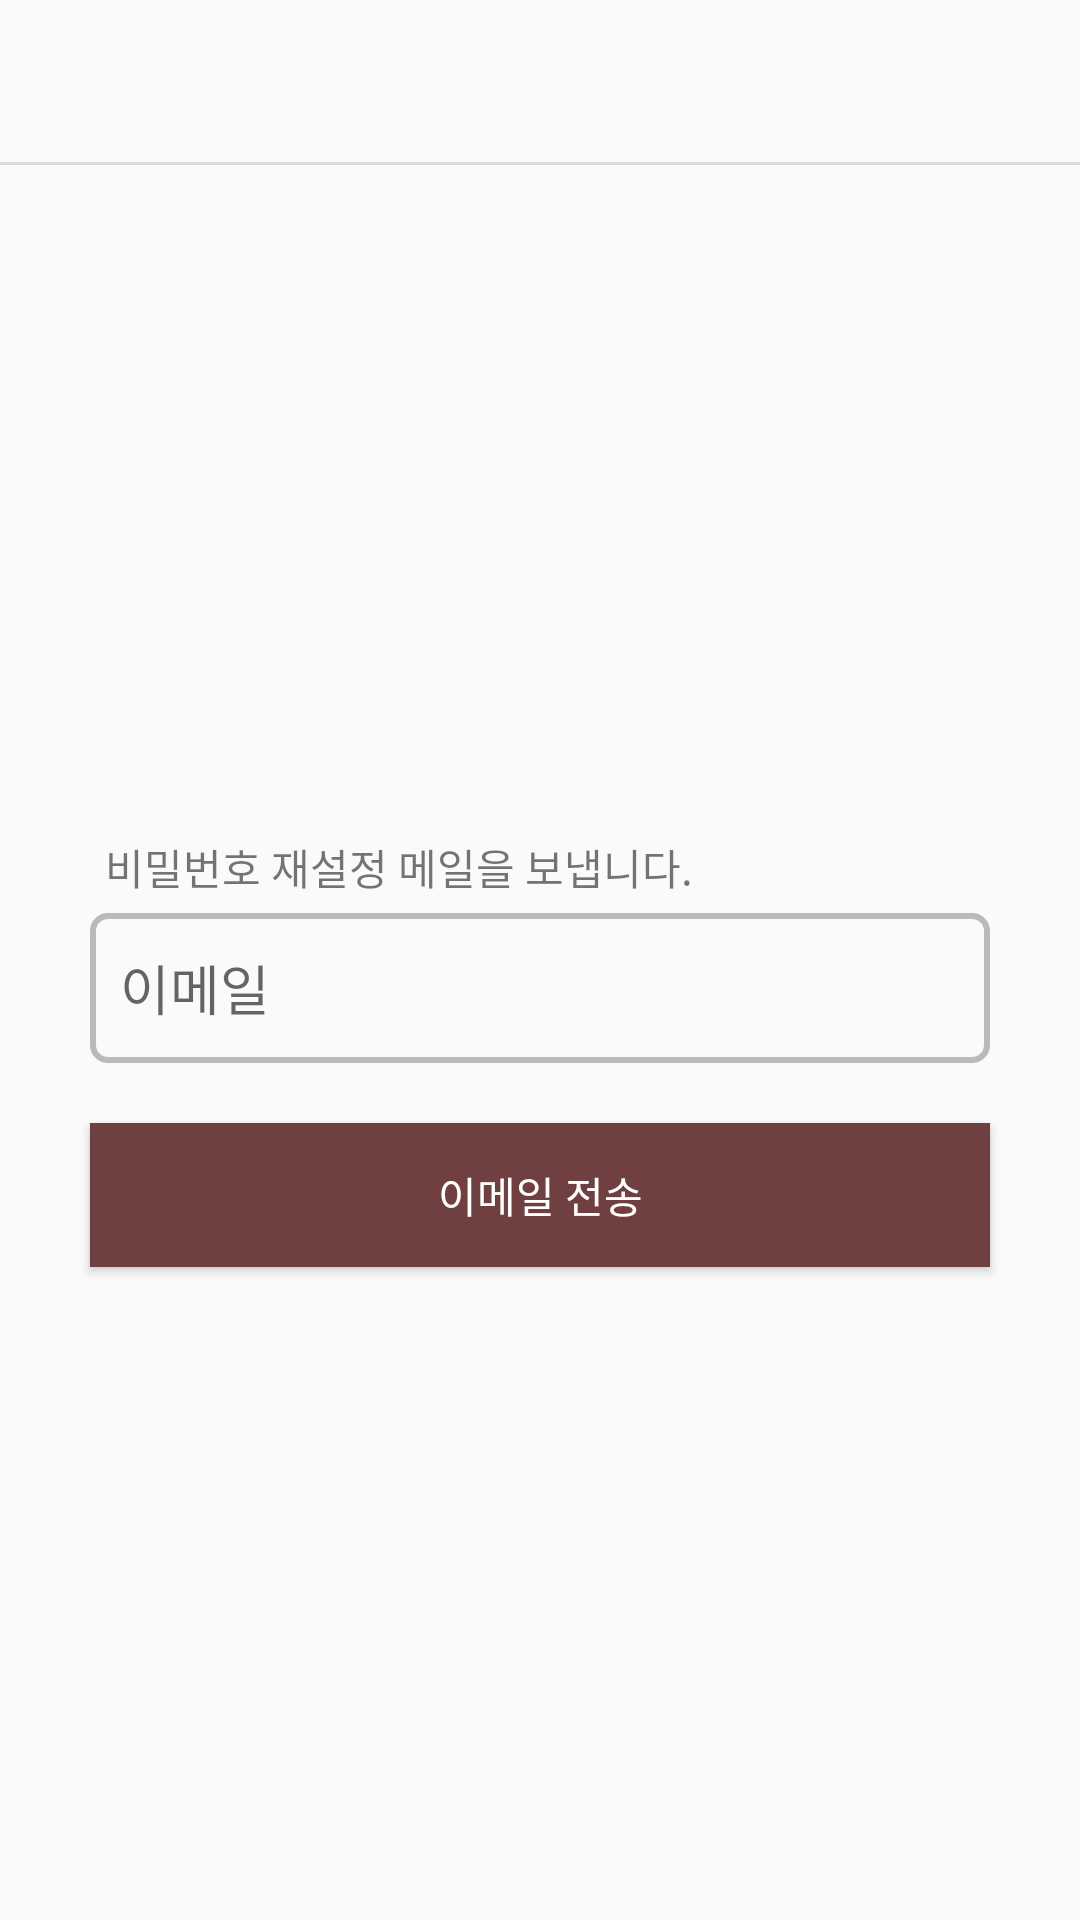

Here is an Android app screen rendered from its layout file. Give the layout XML and the strings, colors and styles it references.
<!-- AndroidManifest.xml: application theme Theme.GanaTalk -->
<!-- res/layout/fragment_find_password.xml -->
<?xml version="1.0" encoding="utf-8"?>
<LinearLayout xmlns:android="http://schemas.android.com/apk/res/android"
    android:layout_width="match_parent"
    android:layout_height="match_parent"
    android:orientation="vertical">

    <include
        layout="@layout/toolbar_layout"/>

    <LinearLayout
        android:layout_width="match_parent"
        android:layout_height="match_parent"
        android:orientation="vertical"
        android:layout_gravity="center"
        android:gravity="center">

        <TextView
            android:layout_width="300dp"
            android:layout_height="wrap_content"
            android:padding="5dp"
            android:text="비밀번호 재설정 메일을 보냅니다."/>

        <EditText
            android:id="@+id/find_pw_email"
            android:layout_width="300dp"
            android:layout_height="50dp"
            android:padding="10dp"
            android:background="@drawable/signup_border"
            android:hint="이메일"/>

        <Button
            android:id="@+id/find_pw_sendEmail"
            android:layout_width="300dp"
            android:layout_height="wrap_content"
            android:layout_marginTop="20dp"
            android:background="#704040"
            android:textColor="@color/white"
            android:text="이메일 전송"/>

    </LinearLayout>




</LinearLayout>
<!-- res/layout/toolbar_layout.xml (included above) -->
<?xml version="1.0" encoding="utf-8"?>
<androidx.appcompat.widget.Toolbar xmlns:android="http://schemas.android.com/apk/res/android"
    android:layout_width="match_parent"
    android:layout_height="wrap_content"
    android:background="@drawable/toolbar_border">

    <LinearLayout
        android:layout_width="match_parent"
        android:layout_height="match_parent">

        <TextView
            android:id="@+id/toolbar_title"
            android:layout_width="wrap_content"
            android:layout_height="wrap_content"
            android:textSize="20sp"
            android:textStyle="bold"
            android:textColor="@color/black"/>

    </LinearLayout>

</androidx.appcompat.widget.Toolbar>
<!-- resources referenced by this layout -->
<resources>
  <!-- drawable signup_border (drawable) -->
  <?xml version="1.0" encoding="utf-8"?>
  <shape xmlns:android="http://schemas.android.com/apk/res/android">
      <stroke android:width="2dp" android:color="#BABABA"/>
      <corners android:radius="5dp"/>
  </shape>
  <!-- drawable toolbar_border (drawable) -->
  <?xml version="1.0" encoding="utf-8"?>
  <layer-list xmlns:android="http://schemas.android.com/apk/res/android">
      <item android:bottom="1dp" android:top="-1dp" android:left="-1dp" android:right="-1dp">
          <shape>
              <stroke android:width="1dp" android:color="#DAD8D8"/>
          </shape>
      </item>
  </layer-list>
  <style name="Theme.GanaTalk" parent="Theme.AppCompat.Light.NoActionBar">
          
          <item name="colorPrimary">@color/purple_500</item>
          <item name="colorPrimaryVariant">@color/teal_200</item>
          <item name="colorOnPrimary">@color/white</item>
          
          <item name="colorSecondary">@color/teal_200</item>
          <item name="colorSecondaryVariant">@color/teal_700</item>
          <item name="colorOnSecondary">@color/black</item>
          
          <item name="android:statusBarColor" tools:targetApi="l">?attr/colorPrimaryVariant</item>
          
      </style>
  <!-- not gathered from this repository: default colours our renderer supplied (Android Studio template values) -->
  <color name="purple_500">#FF6200EE</color>
  <color name="teal_200">#FF03DAC5</color>
  <color name="teal_700">#FF018786</color>
  <color name="black">#FF000000</color>
  <color name="white">#FFFFFFFF</color>
</resources>
